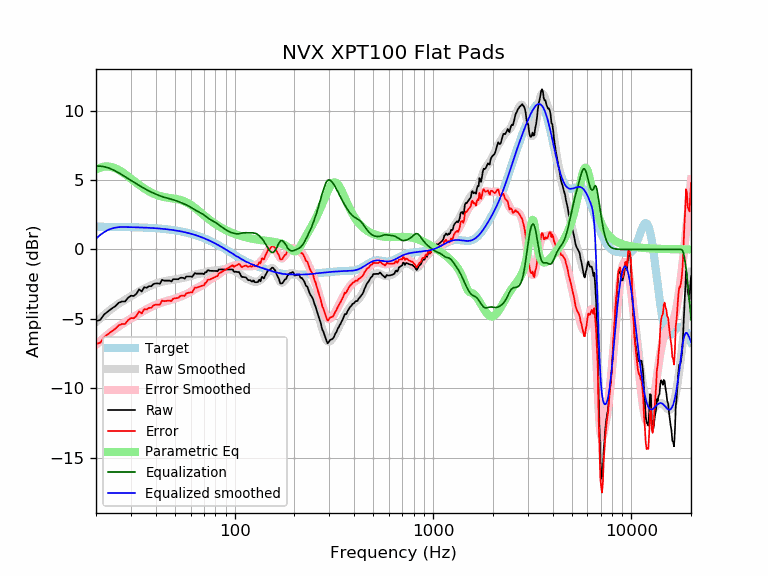

The file beside this chart, header and first rows:
frequency, raw, error, smoothed, error_smoothed, equalization, parametric_eq, equalized_raw, equalized_smoothed, target
20, -5.16, -6.80, -5.22, -6.86, 6.00, 5.75, 0.84, 0.78, 1.64
21, -5.07, -6.71, -4.95, -6.59, 6.00, 5.90, 0.93, 1.05, 1.64
22, -4.67, -6.31, -4.71, -6.34, 5.96, 5.97, 1.29, 1.25, 1.64
23, -4.45, -6.09, -4.48, -6.11, 5.88, 5.98, 1.43, 1.41, 1.63
24, -4.25, -5.88, -4.27, -5.90, 5.78, 5.94, 1.52, 1.51, 1.63
25, -4.09, -5.71, -4.08, -5.71, 5.65, 5.85, 1.57, 1.57, 1.63
26, -3.84, -5.47, -3.91, -5.54, 5.52, 5.73, 1.68, 1.61, 1.62
27, -3.74, -5.37, -3.76, -5.38, 5.38, 5.58, 1.64, 1.62, 1.62
28, -3.75, -5.36, -3.62, -5.24, 5.24, 5.43, 1.49, 1.62, 1.62
29, -3.48, -5.09, -3.49, -5.11, 5.11, 5.27, 1.63, 1.61, 1.61
30, -3.33, -4.93, -3.37, -4.98, 4.98, 5.10, 1.65, 1.61, 1.61
31, -3.35, -4.95, -3.25, -4.85, 4.85, 4.94, 1.50, 1.60, 1.60
32, -3.18, -4.77, -3.13, -4.73, 4.73, 4.79, 1.55, 1.60, 1.60
33, -2.87, -4.46, -3.02, -4.61, 4.61, 4.65, 1.75, 1.59, 1.59
34, -3.03, -4.61, -2.92, -4.50, 4.50, 4.51, 1.47, 1.58, 1.58
35, -2.72, -4.29, -2.82, -4.40, 4.40, 4.39, 1.68, 1.58, 1.58
36, -2.75, -4.32, -2.73, -4.30, 4.30, 4.28, 1.55, 1.57, 1.57
37, -2.64, -4.20, -2.65, -4.21, 4.21, 4.18, 1.57, 1.56, 1.56
38, -2.64, -4.19, -2.58, -4.13, 4.13, 4.09, 1.49, 1.55, 1.55
39, -2.48, -4.02, -2.52, -4.06, 4.06, 4.02, 1.57, 1.54, 1.54
40, -2.44, -3.97, -2.46, -3.99, 3.99, 3.95, 1.54, 1.53, 1.53
41, -2.44, -3.96, -2.40, -3.92, 3.92, 3.90, 1.48, 1.52, 1.52
42, -2.47, -3.97, -2.36, -3.86, 3.86, 3.85, 1.40, 1.51, 1.51
43, -2.18, -3.67, -2.32, -3.81, 3.81, 3.81, 1.63, 1.49, 1.49
44, -2.24, -3.72, -2.29, -3.76, 3.76, 3.78, 1.52, 1.48, 1.48
45, -2.24, -3.71, -2.26, -3.72, 3.72, 3.75, 1.48, 1.46, 1.46
46, -2.24, -3.69, -2.24, -3.69, 3.69, 3.73, 1.44, 1.45, 1.45
47, -2.24, -3.67, -2.22, -3.65, 3.65, 3.71, 1.41, 1.43, 1.43
48, -2.30, -3.72, -2.20, -3.62, 3.62, 3.69, 1.31, 1.42, 1.42
49, -2.14, -3.54, -2.18, -3.58, 3.58, 3.67, 1.44, 1.40, 1.40
50, -2.14, -3.52, -2.16, -3.54, 3.54, 3.65, 1.40, 1.38, 1.38
51, -2.14, -3.50, -2.14, -3.50, 3.50, 3.63, 1.35, 1.36, 1.36
52, -2.14, -3.48, -2.11, -3.45, 3.45, 3.60, 1.31, 1.34, 1.34
53, -2.05, -3.37, -2.09, -3.40, 3.40, 3.57, 1.36, 1.32, 1.32
54, -2.03, -3.32, -2.06, -3.36, 3.36, 3.54, 1.33, 1.29, 1.29
55, -2.04, -3.31, -2.04, -3.31, 3.31, 3.50, 1.27, 1.27, 1.27
56, -2.10, -3.35, -2.02, -3.26, 3.26, 3.45, 1.16, 1.25, 1.25
57, -1.94, -3.16, -1.99, -3.21, 3.21, 3.40, 1.27, 1.22, 1.22
58, -1.94, -3.13, -1.97, -3.16, 3.16, 3.34, 1.22, 1.19, 1.19
59, -1.94, -3.11, -1.94, -3.10, 3.10, 3.28, 1.16, 1.17, 1.17
60, -1.94, -3.08, -1.90, -3.04, 3.04, 3.22, 1.10, 1.14, 1.14
61, -1.98, -3.09, -1.87, -2.98, 2.98, 3.15, 1.00, 1.11, 1.11
62, -1.84, -2.92, -1.84, -2.92, 2.92, 3.07, 1.08, 1.08, 1.08
63, -1.70, -2.75, -1.81, -2.86, 2.86, 3.00, 1.16, 1.05, 1.05
64, -1.74, -2.76, -1.78, -2.80, 2.80, 2.92, 1.06, 1.02, 1.02
65, -1.74, -2.73, -1.76, -2.75, 2.75, 2.85, 1.01, 0.99, 0.99
66, -1.74, -2.69, -1.75, -2.70, 2.70, 2.77, 0.96, 0.95, 0.95
67, -1.74, -2.66, -1.73, -2.65, 2.65, 2.69, 0.91, 0.92, 0.92
68, -1.74, -2.62, -1.72, -2.60, 2.60, 2.61, 0.86, 0.88, 0.88
69, -1.74, -2.59, -1.70, -2.55, 2.55, 2.54, 0.81, 0.85, 0.85
70, -1.78, -2.59, -1.68, -2.49, 2.49, 2.46, 0.71, 0.81, 0.81
71, -1.64, -2.42, -1.65, -2.42, 2.42, 2.39, 0.78, 0.78, 0.78
72, -1.64, -2.38, -1.62, -2.36, 2.36, 2.32, 0.72, 0.74, 0.74
73, -1.50, -2.20, -1.59, -2.29, 2.29, 2.25, 0.79, 0.70, 0.70
74, -1.50, -2.16, -1.56, -2.23, 2.23, 2.19, 0.73, 0.66, 0.66
75, -1.54, -2.16, -1.55, -2.17, 2.17, 2.12, 0.63, 0.62, 0.62
76, -1.54, -2.12, -1.54, -2.12, 2.12, 2.06, 0.58, 0.59, 0.59
77, -1.54, -2.08, -1.53, -2.08, 2.08, 2.00, 0.54, 0.55, 0.55
78, -1.54, -2.04, -1.53, -2.04, 2.04, 1.94, 0.50, 0.51, 0.51
79, -1.54, -2.00, -1.53, -1.99, 1.99, 1.89, 0.46, 0.47, 0.47
... 553 more rows
